Run: headless pygame with SDL's dummy video driver; simulated clock (each Clock.tick advances the game by its frame time, no real sleeping); random seed 0; keys injected as events and as key.get_pressed() state; no mouse input.
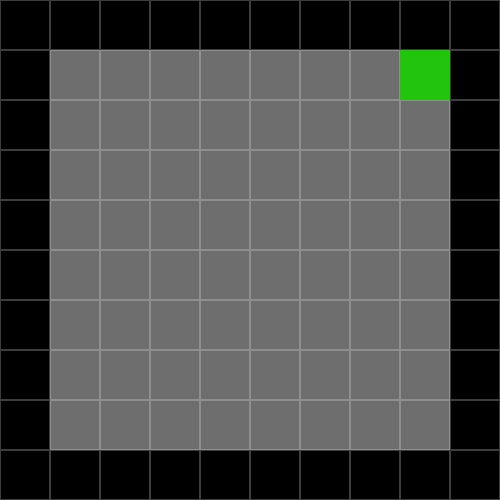
Frame 1 of 4 · flips 1–60 · no input
Frame 2 of 4 · flips 61–180 · tapped SPACE, RETURN · held RIGHT (→), D · screen unchanged from frame 1, image omitted
Frame 3 of 4 · flips 181–300 · held DOWN (↓), S · screen unchanged from frame 2, image omitted
Frame 4 of 4 · flips 301–420 · held LEFT (←), A, UP (↑), W · screen unchanged from frame 3, image omitted

The pygame program that drew these frames:

import pygame as pg
import sys

class Main():
    def __init__(self):
        #The size of the individual grid squares
        self.gridSize = 50
        #The number of squares on the game board
        self.gridCount = 10
        #size of the screen
        self.size = width, height = self.gridSize * self.gridCount, self.gridSize * self.gridCount
        #pygame screen
        self.screen = pg.display.set_mode(self.size)
        #creates the game grid
        self.grid = self.createGrid(self.gridCount)
        #0: up
        #1: right
        #2: down
        #3 left
        self.direction = 1
        #Current position of the head of the snake
        self.position = x, y = 1, 1
        #Is the game active?
        self.active = True
        #Stores all of the positions of the snake
        self.snake = [(1, 1)]
        #Clock for controlling fps
        self.clock = pg.time.Clock()
        #FPS min 1 max 1000 (default 4)
        self.fps = 4

    def runGame(self):
        """
        Runs the game with an infinte while loop
        """
        while 1:
            # If exited, don't crash
            for event in pg.event.get():
                if(event.type == pg.QUIT):
                    sys.exit()

            #get the current keys pressed
            self.key = pg.key.get_pressed()
            
            #game tick
            self.gameTick()
            #draw things for the game
            self.screen.fill((110, 110, 110))
            self.drawGrid(self.gridSize, self.gridCount)

            #update the screen
            pg.display.flip()

            #Game Clock
            self.clock.tick(self.fps)
    
    def createGrid(self, gridCount):
        """
        Creates the game grid with walls on the outside
        0 = Empty
        1 = Wall
        2, 3 = Player
        4 = Dot
        """
        grid = []
        for x in range(gridCount):
            row = []
            for y in range(gridCount):
                if x == 0 or y == 0 or x == gridCount - 1 or y == gridCount - 1:
                    row.append(1)
                else:
                    row.append(0)
            grid.append(row)
        
        grid[1][1] = 2
        
        return grid
    
    def drawGrid(self, gridSize, gridCount):
        """
        Draws the grid on the screen
        """
        for x in range(0, gridCount):
            for y in range(0, gridCount):
                if self.grid[x][y] == 1:
                    pg.draw.rect(self.screen, (0, 0, 0), (gridSize * x, gridSize * y, gridSize, gridSize), 0)
                    pg.draw.rect(self.screen, (61, 61, 61), (gridSize * x, gridSize * y, gridSize, gridSize), 1)
                elif self.grid[x][y] == 2:
                    pg.draw.rect(self.screen, (35, 196, 14), (gridSize * x, gridSize * y, gridSize, gridSize), 0)
                else:
                    pg.draw.rect(self.screen, (143, 143, 143), (gridSize * x, gridSize * y, gridSize, gridSize), 1)
        
        

    def gameTick(self):
        """
        One tick of the game
        Controlls all motion of the game
        Can be sped up or slowed down depending on the clock
        """
        positionToCheck = (0, 0)

        if(self.direction == 0):
            positionToCheck = self.position[0], self.position[1] - 1
        elif(self.direction == 1):
            positionToCheck = self.position[0] + 1, self.position[1]
        elif(self.direction == 2):
            positionToCheck = self.position[0], self.position[1] + 1
        elif(self.direction == 3):
            positionToCheck = self.position[0] - 1, self.position[1]
        
        positionValue = self.grid[positionToCheck[0]][positionToCheck[1]]

        if(positionValue == 0):
            #valid space, move
            self.move(False, positionToCheck)
        elif positionValue == 1 or positionValue == 2 or positionValue == 3:
            #Hit yourself or a wall, lose
            self.endGame(False)
        elif positionValue == 4:
            #Collect dot thing, grow and move into the place
            self.move(True, positionToCheck)

    def move(self, grow, position):
        """
        Moves the snake based on the direction
        """
        self.snake.append(position)
        self.position = position
        if not grow:
            self.removeTail()

        self.grid[position[0]][position[1]] = 2

    def removeTail(self):
        """
        Remove the last block from the snake when it doesn't grow
        """
        #Get the tail
        positionToRemove = self.snake[0]
        #Remove it from the grid
        self.grid[positionToRemove[0]][positionToRemove[1]] = 0
        #Remove it from the array
        self.snake.__delitem__(0)
        print(self.snake)
        print(self.grid)


    def endGame(self, win):
        """
        Ends the game
        Pass in a boolean to know if you won or lost
        """
        self.active = False

def main():
    pg.init()
    main = Main()
    main.runGame()

main()
